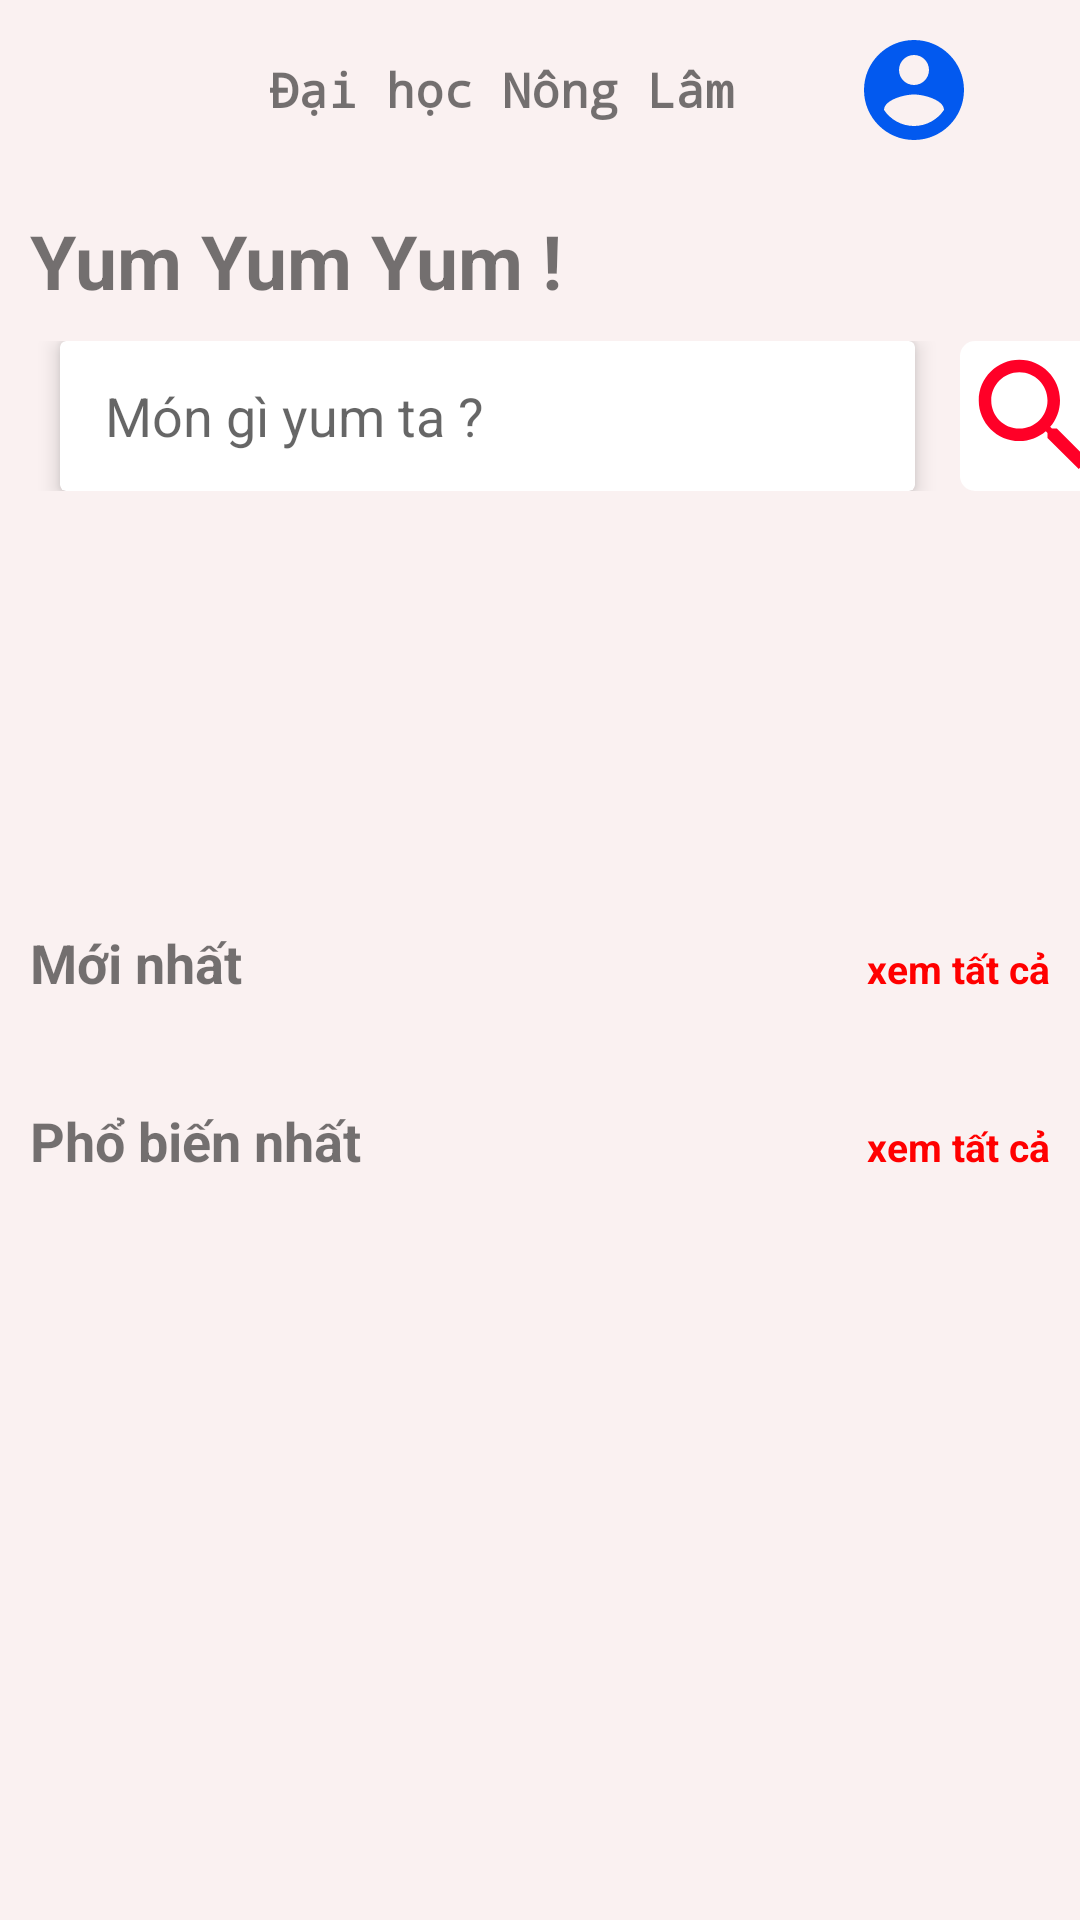

This screen was rendered from an Android layout file. Write that file and the resources it references.
<!-- AndroidManifest.xml: application theme Theme.Eat_Fast -->
<!-- res/layout/fragment_home_page.xml -->
<?xml version="1.0" encoding="utf-8"?>
<FrameLayout xmlns:android="http://schemas.android.com/apk/res/android"
    xmlns:tools="http://schemas.android.com/tools"
    android:layout_width="match_parent"
    android:layout_height="match_parent"
    xmlns:app="http://schemas.android.com/apk/res-auto"
    android:background="#FAF1F1"
    tools:context=".menuHome.HomePageFragment">

    

    <ScrollView
        android:layout_width="match_parent"
        android:layout_height="wrap_content">
        <LinearLayout
            android:layout_width="match_parent"
            android:layout_height="match_parent"
            android:orientation="vertical">

            <LinearLayout
                android:layout_width="match_parent"
                android:layout_height="40dp"
                android:layout_marginTop="10dp"

                android:orientation="horizontal">

                <ImageView
                    android:layout_width="35dp"
                    android:layout_height="35dp"
                    android:layout_marginLeft="10dp"
                    android:src="@drawable/ic_menu"/>

                <ImageView
                    android:id="@+id/menu_item"
                    android:layout_width="25dp"
                    android:layout_height="30dp"
                    android:layout_marginLeft="10dp"
                    android:layout_marginTop="5dp"
                    android:layout_marginRight="10dp"
                    android:src="@drawable/ic_location" />
                <TextView
                    android:layout_width="wrap_content"
                    android:layout_height="wrap_content"
                    android:layout_gravity="center"
                    android:gravity="center"
                    android:text="Đại học Nông Lâm"
                    android:textSize="16sp"
                    android:fontFamily="monospace"
                    android:textStyle="bold"
                    />

                <ImageView
                    android:id="@+id/user"
                    android:layout_width="40dp"
                    android:layout_height="40dp"
                    android:layout_marginLeft="40dp"
                    android:src="@drawable/ic_account" />

            </LinearLayout>

            <TextView
                android:layout_marginTop="20dp"
                android:layout_marginBottom="10dp"
                android:layout_width="match_parent"
                android:layout_height="wrap_content"
                android:text="Yum Yum Yum !"
                android:textStyle="bold"
                android:textSize="25sp"
                android:layout_marginLeft="10dp"

                />

            <LinearLayout
                android:layout_width="match_parent"
                android:layout_height="wrap_content"
                android:orientation="horizontal">
                <androidx.cardview.widget.CardView
                    android:layout_width="285dp"
                    android:layout_height="50dp"
                    app:cardElevation="4dp"
                    android:layout_marginLeft="20dp"
                    android:background="@drawable/activity_home_bg_search"
                    >
                    <EditText
                        android:layout_width="match_parent"
                        android:layout_height="match_parent"
                        android:paddingLeft="15dp"
                        android:background="@android:color/transparent"
                        android:hint="Món gì yum ta ?"/>


                </androidx.cardview.widget.CardView>

                <LinearLayout
                    android:layout_width="55dp"
                    android:layout_marginLeft="15dp"
                    android:background="@drawable/activity_home_bg_search"
                    android:layout_height="50dp">
                    <ImageView
                        android:layout_width="50dp"
                        android:layout_height="50dp"
                        android:layout_gravity="center"
                        android:src="@drawable/ic_search"/>
                </LinearLayout>




            </LinearLayout>


            <androidx.recyclerview.widget.RecyclerView
                android:id="@+id/menu_select"
                android:layout_marginLeft="10dp"
                android:layout_marginRight="10dp"
                android:layout_marginTop="5dp"
                android:layout_width="match_parent"
                android:layout_height="120dp"/>


            <LinearLayout
                android:layout_width="match_parent"
                android:orientation="horizontal"
                android:layout_height="wrap_content">

                <TextView
                    android:layout_width="260dp"
                    android:layout_height="wrap_content"
                    android:layout_marginLeft="10dp"
                    android:layout_marginTop="20dp"
                    android:layout_marginBottom="10dp"
                    android:layout_weight="1"
                    android:text="Mới nhất "
                    android:textSize="18sp"
                    android:textStyle="bold" />

                <TextView
                    android:layout_width="wrap_content"
                    android:layout_height="wrap_content"
                    android:layout_marginTop="20dp"
                    android:layout_marginBottom="10dp"
                    android:text="xem tất cả"
                    android:layout_marginRight="10dp"
                    android:textColor="#FF0000"
                    android:textSize="13sp"
                    android:textStyle="bold" />
            </LinearLayout>

            <androidx.recyclerview.widget.RecyclerView
                android:id="@+id/product_select"
                android:layout_width="match_parent"
                android:layout_height="wrap_content"
                android:layout_marginLeft="10dp"
                android:layout_marginTop="5dp"
                android:layout_marginRight="10dp" />

            <LinearLayout
                android:layout_width="match_parent"
                android:orientation="horizontal"
                android:layout_height="wrap_content">

                <TextView
                    android:layout_width="260dp"
                    android:layout_height="wrap_content"
                    android:layout_marginLeft="10dp"
                    android:layout_marginTop="20dp"
                    android:layout_marginBottom="10dp"
                    android:layout_weight="1"
                    android:text="Phổ biến nhất "
                    android:textSize="18sp"
                    android:textStyle="bold" />

                <TextView
                    android:layout_width="wrap_content"
                    android:layout_height="wrap_content"
                    android:layout_marginTop="20dp"
                    android:layout_marginBottom="10dp"
                    android:text="xem tất cả"
                    android:layout_marginRight="10dp"
                    android:textColor="#FF0000"
                    android:textSize="13sp"
                    android:textStyle="bold" />
            </LinearLayout>

            <androidx.recyclerview.widget.RecyclerView
                android:id="@+id/product_select_1"
                android:layout_width="match_parent"
                android:layout_height="wrap_content"
                android:layout_marginLeft="10dp"
                android:layout_marginTop="5dp"
                android:layout_marginRight="10dp" />


        </LinearLayout>
    </ScrollView>



</FrameLayout>
<!-- resources referenced by this layout -->
<resources>
  <!-- drawable activity_home_bg_search (drawable) -->
  <?xml version="1.0" encoding="utf-8"?>
  <shape xmlns:android="http://schemas.android.com/apk/res/android">
  
      <corners android:radius="5dp"/>
      <solid android:color="#FFFFFF"/>
  
  
  </shape>
  <!-- drawable ic_account (drawable) -->
  <vector android:height="24dp" android:tint="#0259EF"
      android:viewportHeight="24" android:viewportWidth="24"
      android:width="24dp" xmlns:android="http://schemas.android.com/apk/res/android">
      <path android:fillColor="@android:color/white" android:pathData="M12,2C6.48,2 2,6.48 2,12s4.48,10 10,10 10,-4.48 10,-10S17.52,2 12,2zM12,5c1.66,0 3,1.34 3,3s-1.34,3 -3,3 -3,-1.34 -3,-3 1.34,-3 3,-3zM12,19.2c-2.5,0 -4.71,-1.28 -6,-3.22 0.03,-1.99 4,-3.08 6,-3.08 1.99,0 5.97,1.09 6,3.08 -1.29,1.94 -3.5,3.22 -6,3.22z"/>
  </vector>
  <!-- drawable ic_search (drawable) -->
  <vector android:height="24dp" android:tint="#FF0027"
      android:viewportHeight="24" android:viewportWidth="24"
      android:width="24dp" xmlns:android="http://schemas.android.com/apk/res/android">
      <path android:fillColor="@android:color/white" android:pathData="M15.5,14h-0.79l-0.28,-0.27C15.41,12.59 16,11.11 16,9.5 16,5.91 13.09,3 9.5,3S3,5.91 3,9.5 5.91,16 9.5,16c1.61,0 3.09,-0.59 4.23,-1.57l0.27,0.28v0.79l5,4.99L20.49,19l-4.99,-5zM9.5,14C7.01,14 5,11.99 5,9.5S7.01,5 9.5,5 14,7.01 14,9.5 11.99,14 9.5,14z"/>
  </vector>
  <style name="Theme.Eat_Fast" parent="Theme.MaterialComponents.DayNight.NoActionBar">
          
          <item name="colorPrimary">@color/purple_500</item>
          <item name="colorPrimaryVariant">@color/purple_700</item>
          <item name="colorOnPrimary">@color/white</item>
          
          <item name="colorSecondary">@color/teal_200</item>
          <item name="colorSecondaryVariant">@color/teal_700</item>
          <item name="colorOnSecondary">@color/black</item>
          
          <item name="android:statusBarColor" tools:targetApi="l">?attr/colorPrimaryVariant</item>
          
      </style>
  <color name="purple_500">#FF6200EE</color>
  <color name="purple_700">#FF3700B3</color>
  <color name="white">#FFFFFFFF</color>
  <color name="teal_200">#FF03DAC5</color>
  <color name="teal_700">#FF018786</color>
  <color name="black">#FF000000</color>
</resources>
